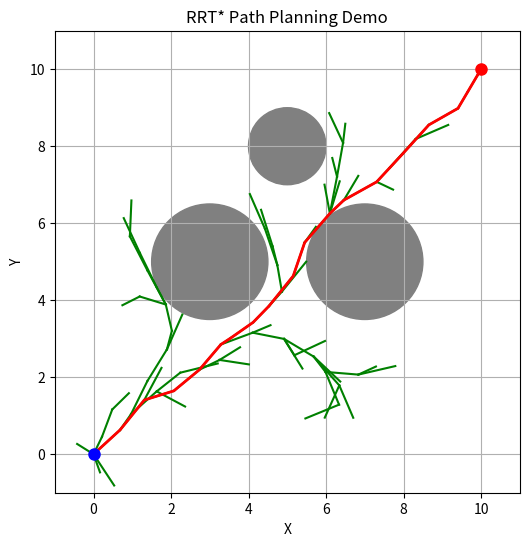

Recreate this plot in Python.
import numpy as np
import matplotlib.pyplot as plt
import math
import random

# Node class for RRT*
class Node:
    def __init__(self, x, parent=None):
        self.x = x
        self.parent = parent
        self.cost = 0.0

# RRT* planner
def rrt_star(start, goal, obstacles, map_bounds, max_iter=500, step_size=0.5, search_radius=1.0):
    # Initialize tree
    nodes = [Node(start)]

    for i in range(max_iter):
        # Sample random point (with bias towards goal)
        if random.random() < 0.1:
            x_rand = goal
        else:
            x_rand = sample_free(map_bounds)

        # Find nearest node
        x_nearest = nearest(nodes, x_rand)
        # Steer toward x_rand
        x_new = steer(x_nearest.x, x_rand, step_size)

        # Check collision
        if not obstacle_free(x_nearest.x, x_new, obstacles):
            continue

        # Near nodes for RRT*
        X_near = near(nodes, x_new, search_radius)

        # Choose best parent
        node_min = x_nearest
        cost_min = x_nearest.cost + line_cost(x_nearest.x, x_new)
        for xn in X_near:
            if obstacle_free(xn.x, x_new, obstacles) and xn.cost + line_cost(xn.x, x_new) < cost_min:
                node_min = xn
                cost_min = xn.cost + line_cost(xn.x, x_new)

        # Create new node
        x_new_node = Node(x_new, parent=node_min)
        x_new_node.cost = cost_min
        nodes.append(x_new_node)

        # Rewire
        for xn in X_near:
            if obstacle_free(x_new, xn.x, obstacles) and x_new_node.cost + line_cost(x_new_node.x, xn.x) < xn.cost:
                xn.parent = x_new_node
                xn.cost = x_new_node.cost + line_cost(x_new_node.x, xn.x)

        # Check if goal reached
        if np.linalg.norm(np.array(x_new) - np.array(goal)) < step_size:
            goal_node = Node(goal, parent=x_new_node)
            goal_node.cost = x_new_node.cost + line_cost(x_new_node.x, goal)
            nodes.append(goal_node)
            return nodes, goal_node

    return nodes, None

# Helper functions

def sample_free(bounds):
    x = random.uniform(bounds[0], bounds[2])
    y = random.uniform(bounds[1], bounds[3])
    return (x, y)


def nearest(nodes, x_rand):
    dlist = [math.hypot(n.x[0] - x_rand[0], n.x[1] - x_rand[1]) for n in nodes]
    return nodes[dlist.index(min(dlist))]


def steer(x_from, x_to, step_size):
    vec = np.array(x_to) - np.array(x_from)
    dist = np.linalg.norm(vec)
    if dist < step_size:
        return x_to
    direction = vec / dist
    new_point = np.array(x_from) + step_size * direction
    return tuple(new_point)


def obstacle_free(p1, p2, obstacles):
    # Check line segment p1-p2 against circular obstacles
    for (ox, oy, r) in obstacles:
        # compute closest distance from center to segment
        d = dist_point_to_segment((ox, oy), p1, p2)
        if d <= r:
            return False
    return True


def dist_point_to_segment(p, a, b):
    # Return distance from point p to segment ab
    p = np.array(p); a = np.array(a); b = np.array(b)
    if np.all(a == b):
        return np.linalg.norm(p - a)
    t = np.dot(p - a, b - a) / np.dot(b - a, b - a)
    t = max(0, min(1, t))
    proj = a + t * (b - a)
    return np.linalg.norm(p - proj)


def near(nodes, x_new, radius):
    Xnear = []
    for n in nodes:
        if math.hypot(n.x[0] - x_new[0], n.x[1] - x_new[1]) <= radius:
            Xnear.append(n)
    return Xnear


def line_cost(x1, x2):
    return math.hypot(x1[0] - x2[0], x1[1] - x2[1])


def extract_path(goal_node):
    path = []
    node = goal_node
    while node:
        path.append(node.x)
        node = node.parent
    return path[::-1]

# Demo
if __name__ == '__main__':
    # Define environment
    start = (0, 0)
    goal = (10, 10)
    map_bounds = (-1, -1, 11, 11)
    # circular obstacles: (x, y, radius)
    obstacles = [
        (3, 5, 1.5),
        (7, 5, 1.5),
        (5, 8, 1.0)
    ]

    nodes, goal_node = rrt_star(start, goal, obstacles, map_bounds)

    # Plot
    plt.figure(figsize=(6,6))
    # Plot obstacles
    for (ox, oy, r) in obstacles:
        circle = plt.Circle((ox, oy), r, color='gray')
        plt.gca().add_patch(circle)
    # Plot tree
    for node in nodes:
        if node.parent:
            x1, y1 = node.x
            x2, y2 = node.parent.x
            plt.plot([x1, x2], [y1, y2], '-g')
    # Plot path
    if goal_node:
        path = extract_path(goal_node)
        xs, ys = zip(*path)
        plt.plot(xs, ys, '-r', linewidth=2)
    # Start and goal
    plt.plot(start[0], start[1], 'bo', markersize=8)
    plt.plot(goal[0], goal[1], 'ro', markersize=8)

    plt.xlim(map_bounds[0], map_bounds[2])
    plt.ylim(map_bounds[1], map_bounds[3])
    plt.title('RRT* Path Planning Demo')
    plt.xlabel('X')
    plt.ylabel('Y')
    plt.grid(True)
    plt.show()
